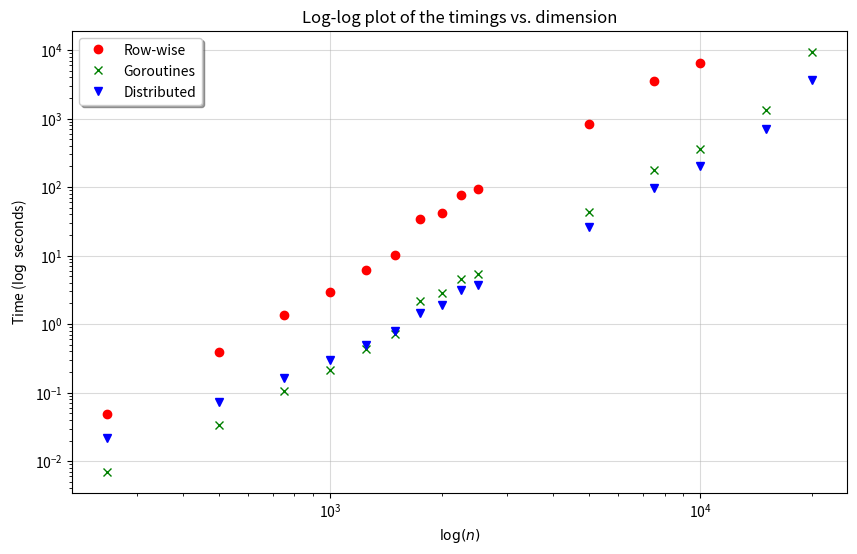

This chart was generated by the following Python code: (Note: this script raises an exception after producing the figure.)
import numpy as np
import pandas as pd
import matplotlib.pyplot as plt
from scipy import optimize as opt

text = "\
250&    0.049 &   0.007 &  0.022&\
500&    0.395 &   0.034 &  0.072&\
750&    1.354 &   0.105 &  0.164&\
1000&    2.920 &   0.217 &  0.300&\
1250&    6.118 &   0.435 &  0.501&\
1500&   10.103 &   0.723 &   0.786&\
1750&   34.168 &   2.177 &   1.439&\
2000&   41.578 &   2.874 &   1.902&\
2250&   77.667 &   4.555 &   3.137&\
2500&   93.060 &   5.463 &   3.694&\
5000&  820.133 &  43.913 &  25.819&\
7500& 3573.429 & 175.860 &  95.659&\
10000& 6558.381 & 353.265 & 203.442&\
15000&     *    &1318.689 & 702.739&\
20000&     *    &9400.968 & 3656.001\
"

parsed = text.split('&')
print(parsed)
results = []
for i, t in enumerate(parsed):
	if '*' in t:
		results.append(0)
	else:
		results.append(float(t))

print(results)
n, row, go, distributed = [], [], [], []
for i, _ in enumerate(results):
	if   i % 4 == 0:
		n.append(_)
	elif i % 4 == 1:
		row.append(_)
	elif i % 4 == 2:
		go.append(_)
	elif i % 4 == 3:
		distributed.append(_)

def objective(x, a, b):
	return a*x + b

def exponential(x, a, b):
	return a*x**b

def fit(x_values, y_values):
	popt, _ = opt.curve_fit(exponential, x_values, y_values)
	a, b = popt
	x_new = np.linspace(min(x_values), max(x_values), 10)
	y_new = exponential(x_new, a, b)
	return x_new, y_new


plt.figure(figsize=(10,6))
plt.loglog(n[:-2], row[:-2], 'ro', label='Row-wise')
# n_new, row_hat = fit(n, row)
# plt.plot(n_new, row_hat, 'r--', label='Row-wise Fit')
plt.loglog(n, go, 'gx', label='Goroutines')
# _, go_hat = fit(n, go)
# plt.plot(n_new, go_hat, 'g--', label='Goroutines Fit')
plt.loglog(n, distributed, 'bv', label='Distributed')
# _, distributed_hat = fit(n, distributed)
# plt.plot(n_new, distributed_hat, 'b--', label='Distributed Fit')

plt.legend(shadow=True)
plt.grid(alpha=0.4618)
plt.title("Log-log plot of the timings vs. dimension")
plt.xlabel('$\\log(n)$')
plt.ylabel('Time ($\\log$ seconds)')
plt.savefig('./imgs/results.png', bbox_inches="tight", dpi=300)
plt.show()